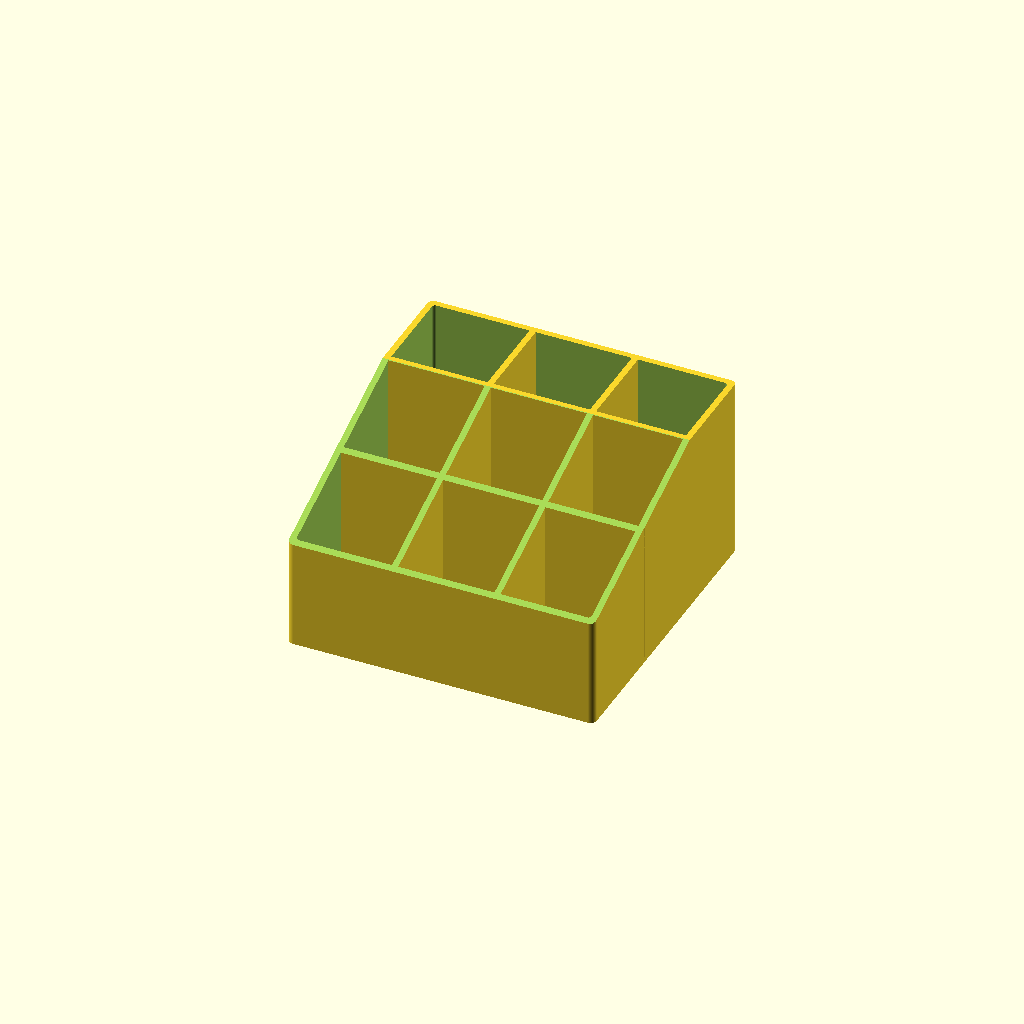
Cell 1: rendered with the file's own defaults.
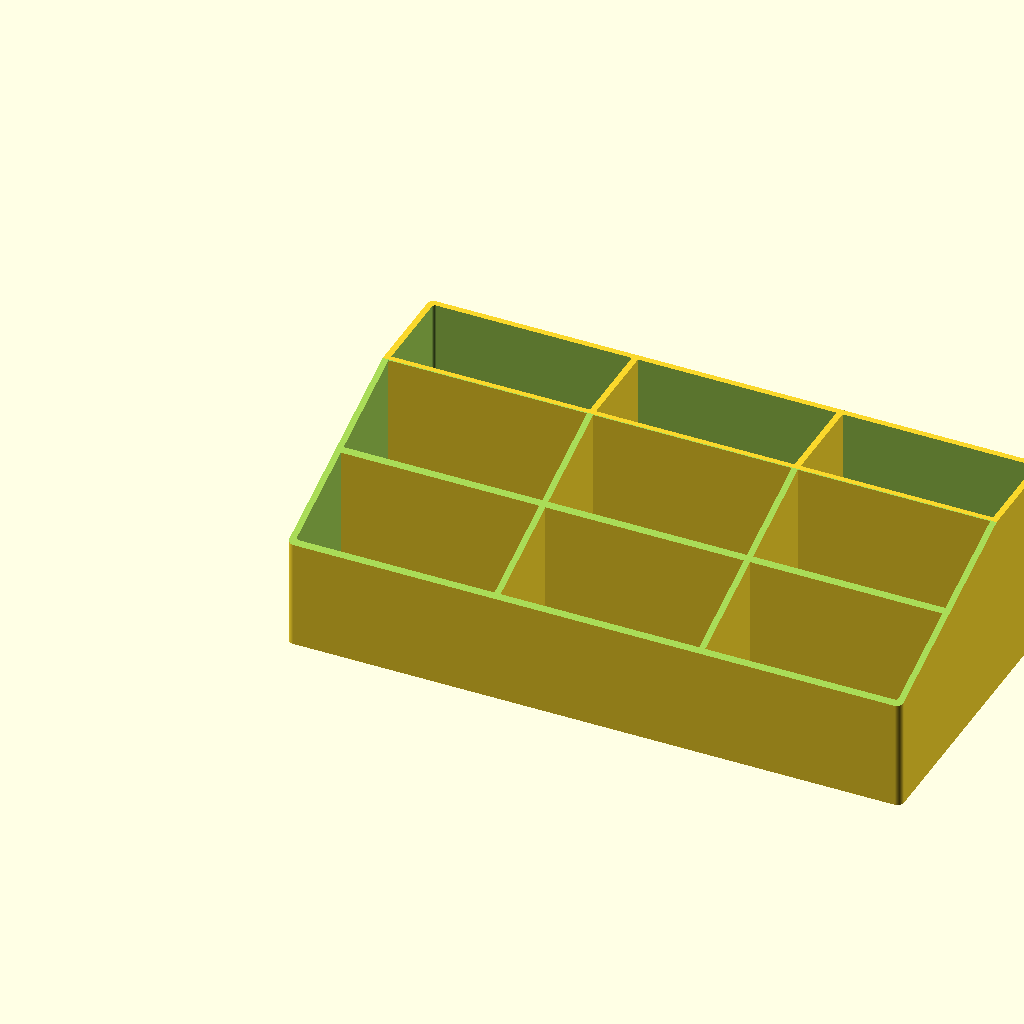
Cell 2 — xlength set to 200, the other parameters unchanged.
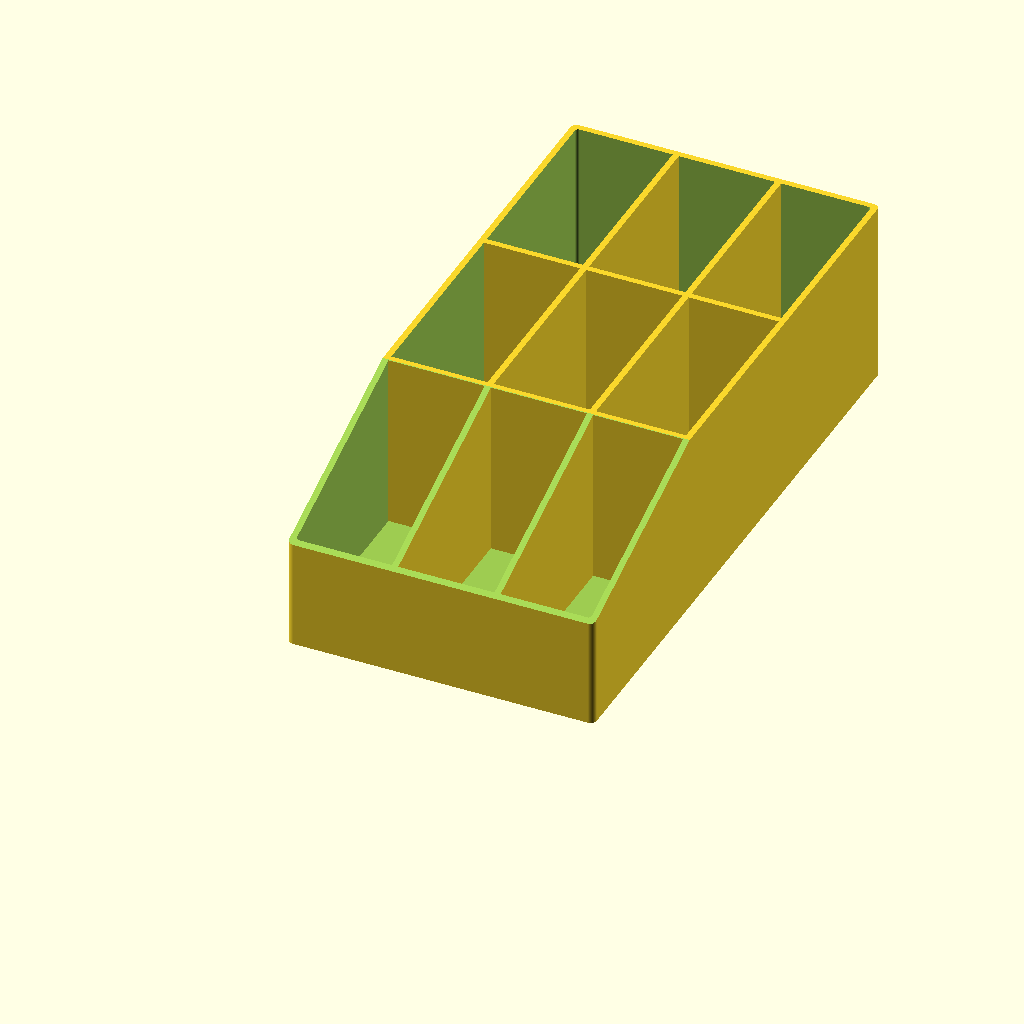
Cell 3 — ywidth set to 200, the other parameters unchanged.
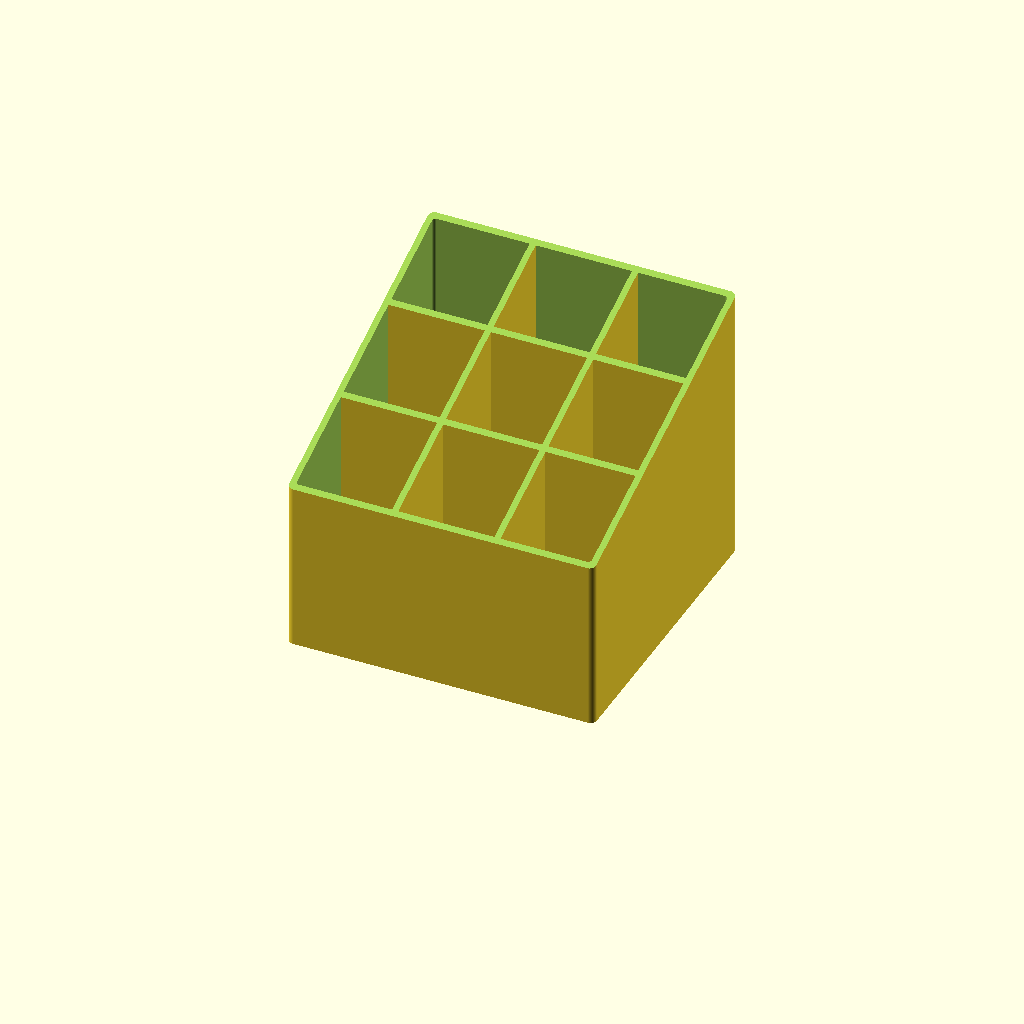
Cell 4 — zheight set to 120, the other parameters unchanged.
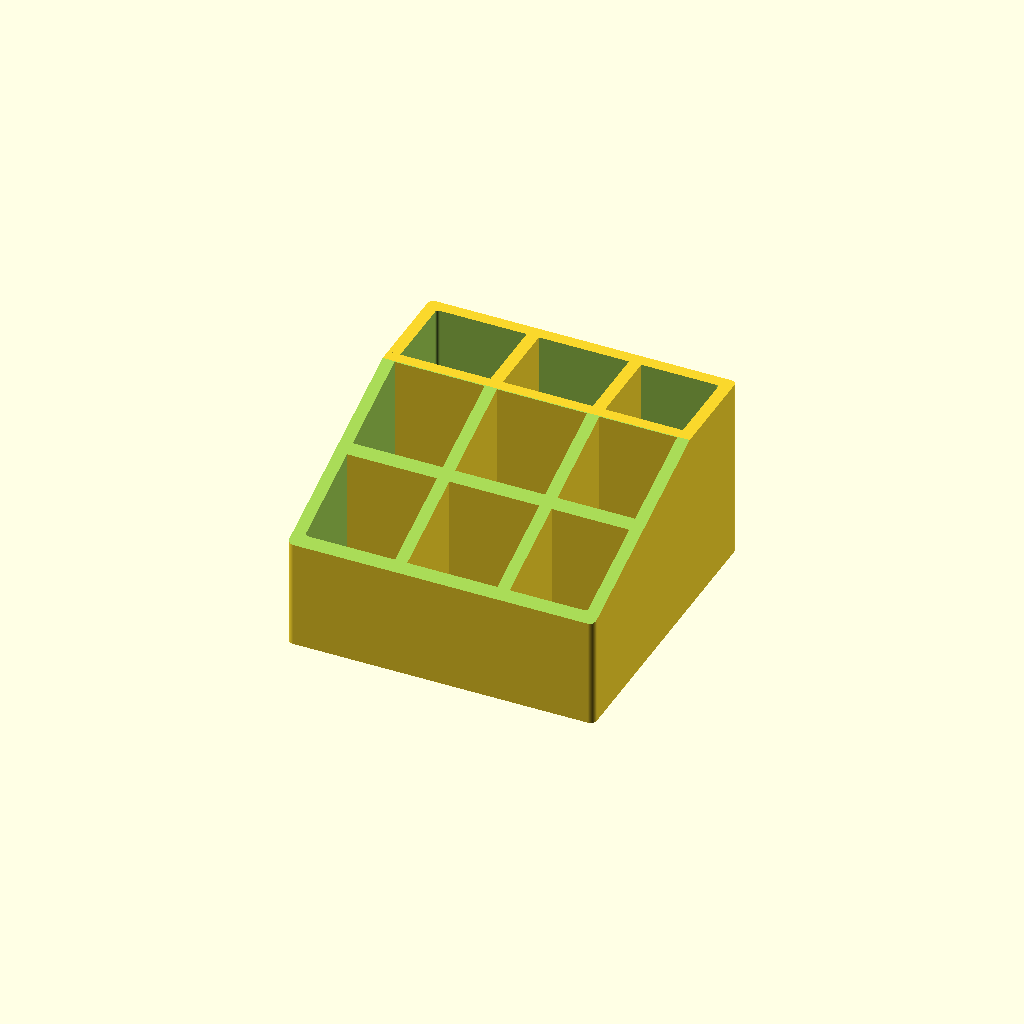
Cell 5: the same model with wall = 4.
All cells are drawn from one camera (rotation 55°, 0°, 25°, orthographic, colour scheme Cornfield), so only the parameter changes between them.
OpenSCAD source file inputs/thingiverse/files/thing-2033871/files/nail-polish.scad:
$fn = 100;
xlength = 100;
ywidth = 100;
zheight = 60;
corner = 2; // radius
wall = 2; // thickness
divisions = 3;
fudge = 43;
angle = 20;

difference()
{
    base();
    
    // trianglular cutout 
    translate([-xlength/2,-fudge,zheight/3]) rotate([angle,0,0]) cube([xlength*2, ywidth*2, zheight*2]);
}

module base()
{
    // hollow box with rounded corners
    difference()
    {
        roundedBox(xlength, ywidth, zheight, corner);
        translate([wall,wall,wall]) roundedBox(xlength-2*wall, ywidth-2*wall, zheight, corner/2);
    }

    // dividers
    for(i = [1 : 1 : divisions-1])
    {
        translate([0,ywidth/divisions*i,wall]) cube([xlength,wall,zheight-wall]);
        translate([xlength/divisions*i,0,wall]) cube([wall,ywidth,zheight-wall]);
    }
}

module roundedBox(xdim, ydim, zdim, rdim)
{
    hull()
    {
        translate([rdim,rdim,0]) cylinder(h=zdim,r=rdim);
        translate([xdim-rdim,rdim,0]) cylinder(h=zdim,r=rdim);
        translate([rdim,ydim-rdim,0]) cylinder(h=zdim,r=rdim);
        translate([xdim-rdim,ydim-rdim,0]) cylinder(h=zdim,r=rdim);
    }
}
Parameter table extracted from the source (name, type, default, range or options):
xlength: number, default 100
ywidth: number, default 100
zheight: number, default 60
corner: number, default 2
wall: number, default 2
divisions: number, default 3
fudge: number, default 43
angle: number, default 20
